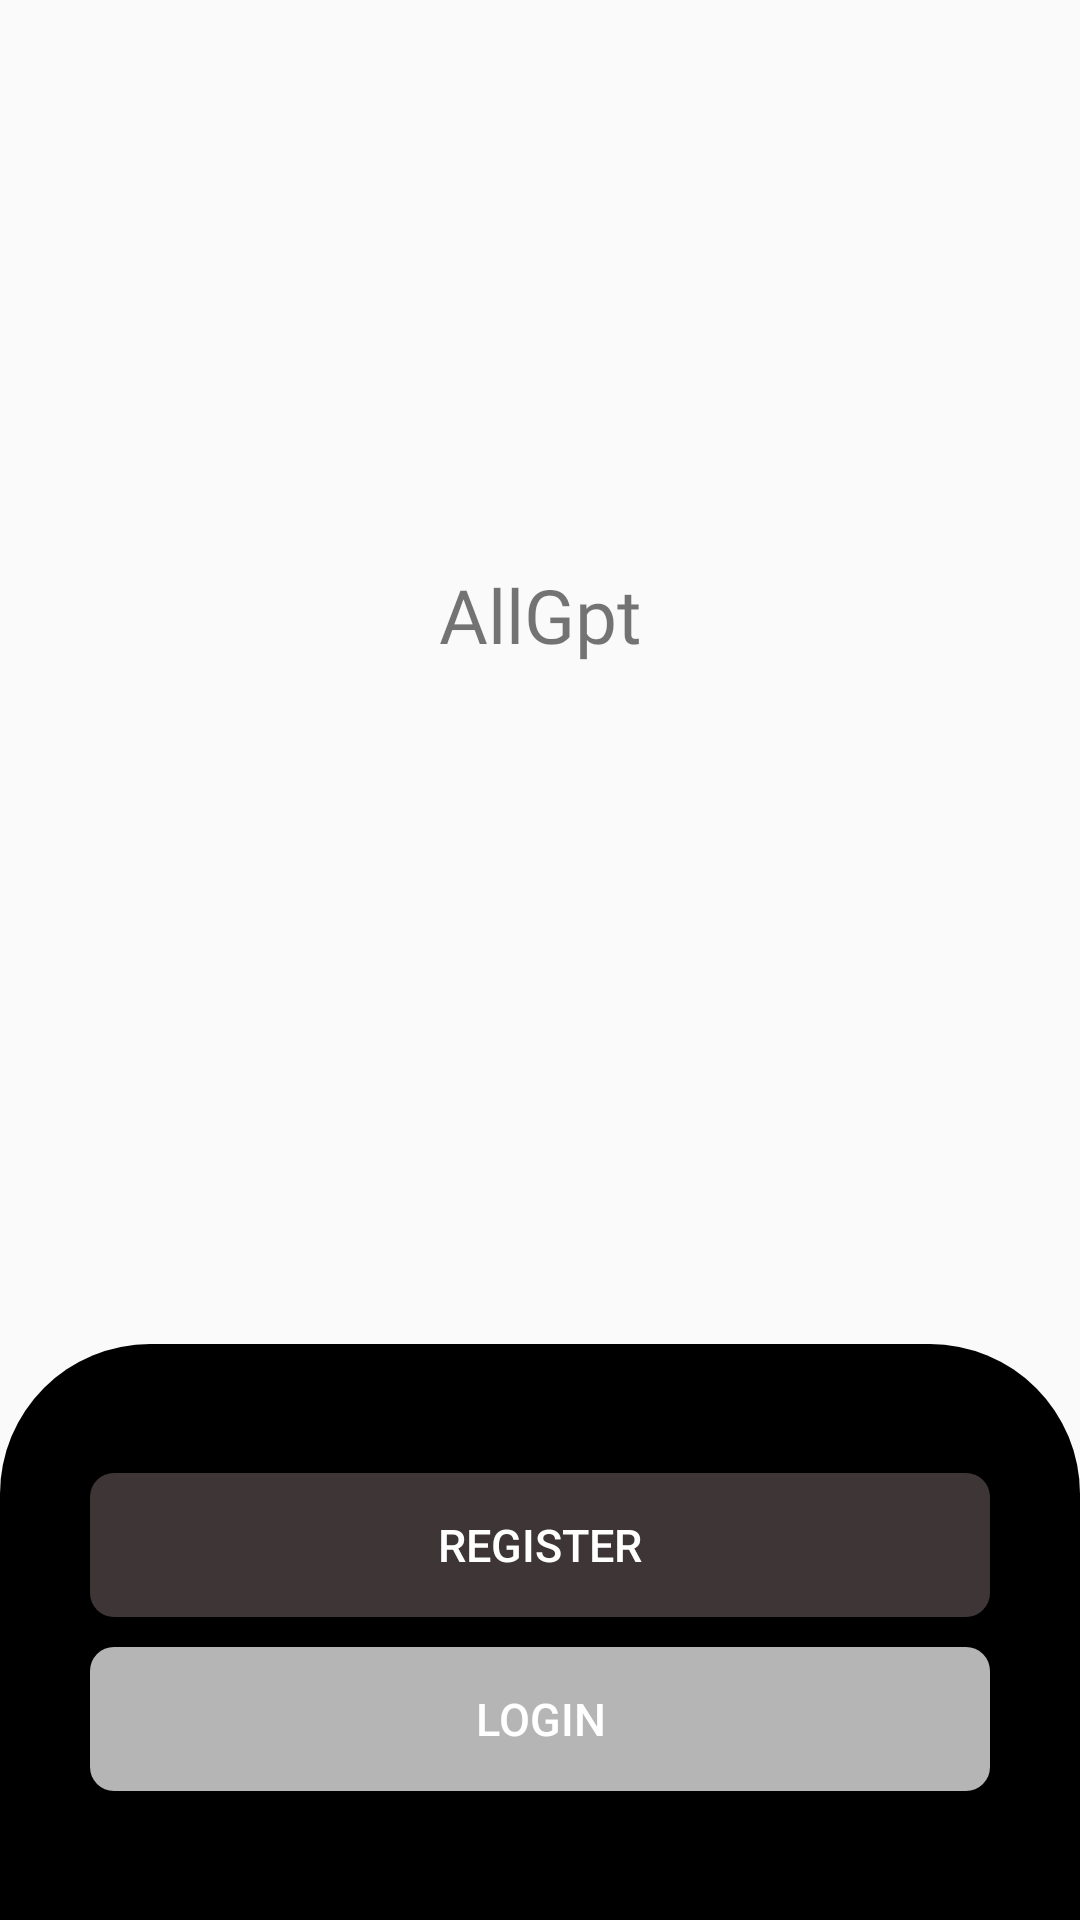

Here is an Android app screen rendered from its layout file. Give the layout XML and the strings, colors and styles it references.
<!-- AndroidManifest.xml: application theme Theme.AppCompat.DayNight.NoActionBar -->
<!-- res/layout/activity_login_register.xml -->
<?xml version="1.0" encoding="utf-8"?>
<androidx.constraintlayout.widget.ConstraintLayout xmlns:android="http://schemas.android.com/apk/res/android"
    xmlns:app="http://schemas.android.com/apk/res-auto"
    xmlns:tools="http://schemas.android.com/tools"
    android:id="@+id/main"
    android:layout_width="match_parent"
    android:layout_height="match_parent"
    android:fitsSystemWindows="true"
    tools:context=".presentation.LoginOrRegisterLayout.LoginOrRegisterActivity">

    <TextView
        android:id="@+id/textView"
        android:layout_width="wrap_content"
        android:layout_height="wrap_content"
        android:fontFamily="@font/ar_one_sans_semibold"
        android:text="AllGpt"
        android:textSize="25sp"
        app:layout_constraintBottom_toBottomOf="parent"
        app:layout_constraintEnd_toEndOf="parent"
        app:layout_constraintStart_toStartOf="parent"
        app:layout_constraintTop_toTopOf="parent"
        app:layout_constraintVertical_bias="0.31"
        />

    <LinearLayout
        android:layout_width="0dp"
        android:layout_height="0dp"
        android:background="@drawable/login_register_background"
        android:orientation="vertical"
        android:gravity="center"
        app:layout_constraintBottom_toBottomOf="parent"
        app:layout_constraintStart_toStartOf="parent"
        app:layout_constraintEnd_toEndOf="parent"
        app:layout_constraintHeight_percent="0.30"
        >

    <Button
        android:id="@+id/register_button"
        android:layout_width="300dp"
        android:layout_height="wrap_content"
        android:text="Register"
        android:textColor="#FFFFFF"
        android:textSize="15sp"
        android:background="@drawable/background_tombol_daftar"
        app:backgroundTint="@null"
        android:layout_marginBottom="10dp"
        android:elevation="4dp" />
    <Button
        android:id="@+id/sign_button"
        android:layout_width="300dp"
        android:layout_height="wrap_content"
        android:textSize="15sp"
        android:text="Login"
        android:background="@drawable/background_tombol_masuk"
        android:textColor="#FFFFFF"
        app:backgroundTint="@null"
        android:elevation="4dp"
        app:layout_constraintWidth_percent="0.30"/>

    </LinearLayout>

</androidx.constraintlayout.widget.ConstraintLayout>
<!-- resources referenced by this layout -->
<resources>
  <!-- drawable background_tombol_daftar (drawable) -->
  <?xml version="1.0" encoding="utf-8"?>
  <shape xmlns:android="http://schemas.android.com/apk/res/android">
      <solid android:color="#3E3636" />
      <corners android:radius="8dp" />
  </shape>
  <!-- drawable background_tombol_masuk (drawable) -->
  <?xml version="1.0" encoding="utf-8"?>
  <shape xmlns:android="http://schemas.android.com/apk/res/android">
      <solid android:color="#B5B5B5" />
      <corners android:radius="8dp" />
  </shape>
  <!-- drawable login_register_background (drawable) -->
  <?xml version="1.0" encoding="utf-8"?>
  <shape xmlns:android="http://schemas.android.com/apk/res/android">
          <solid android:color="#000000" />
          <corners android:topLeftRadius="50dp"
              android:topRightRadius="50dp"
              android:bottomLeftRadius="0dp"
              android:bottomRightRadius="0dp" />
          <padding android:left="10dp"
              android:right="10dp"
              android:top="10dp"
              android:bottom="10dp" />
  </shape>
</resources>
